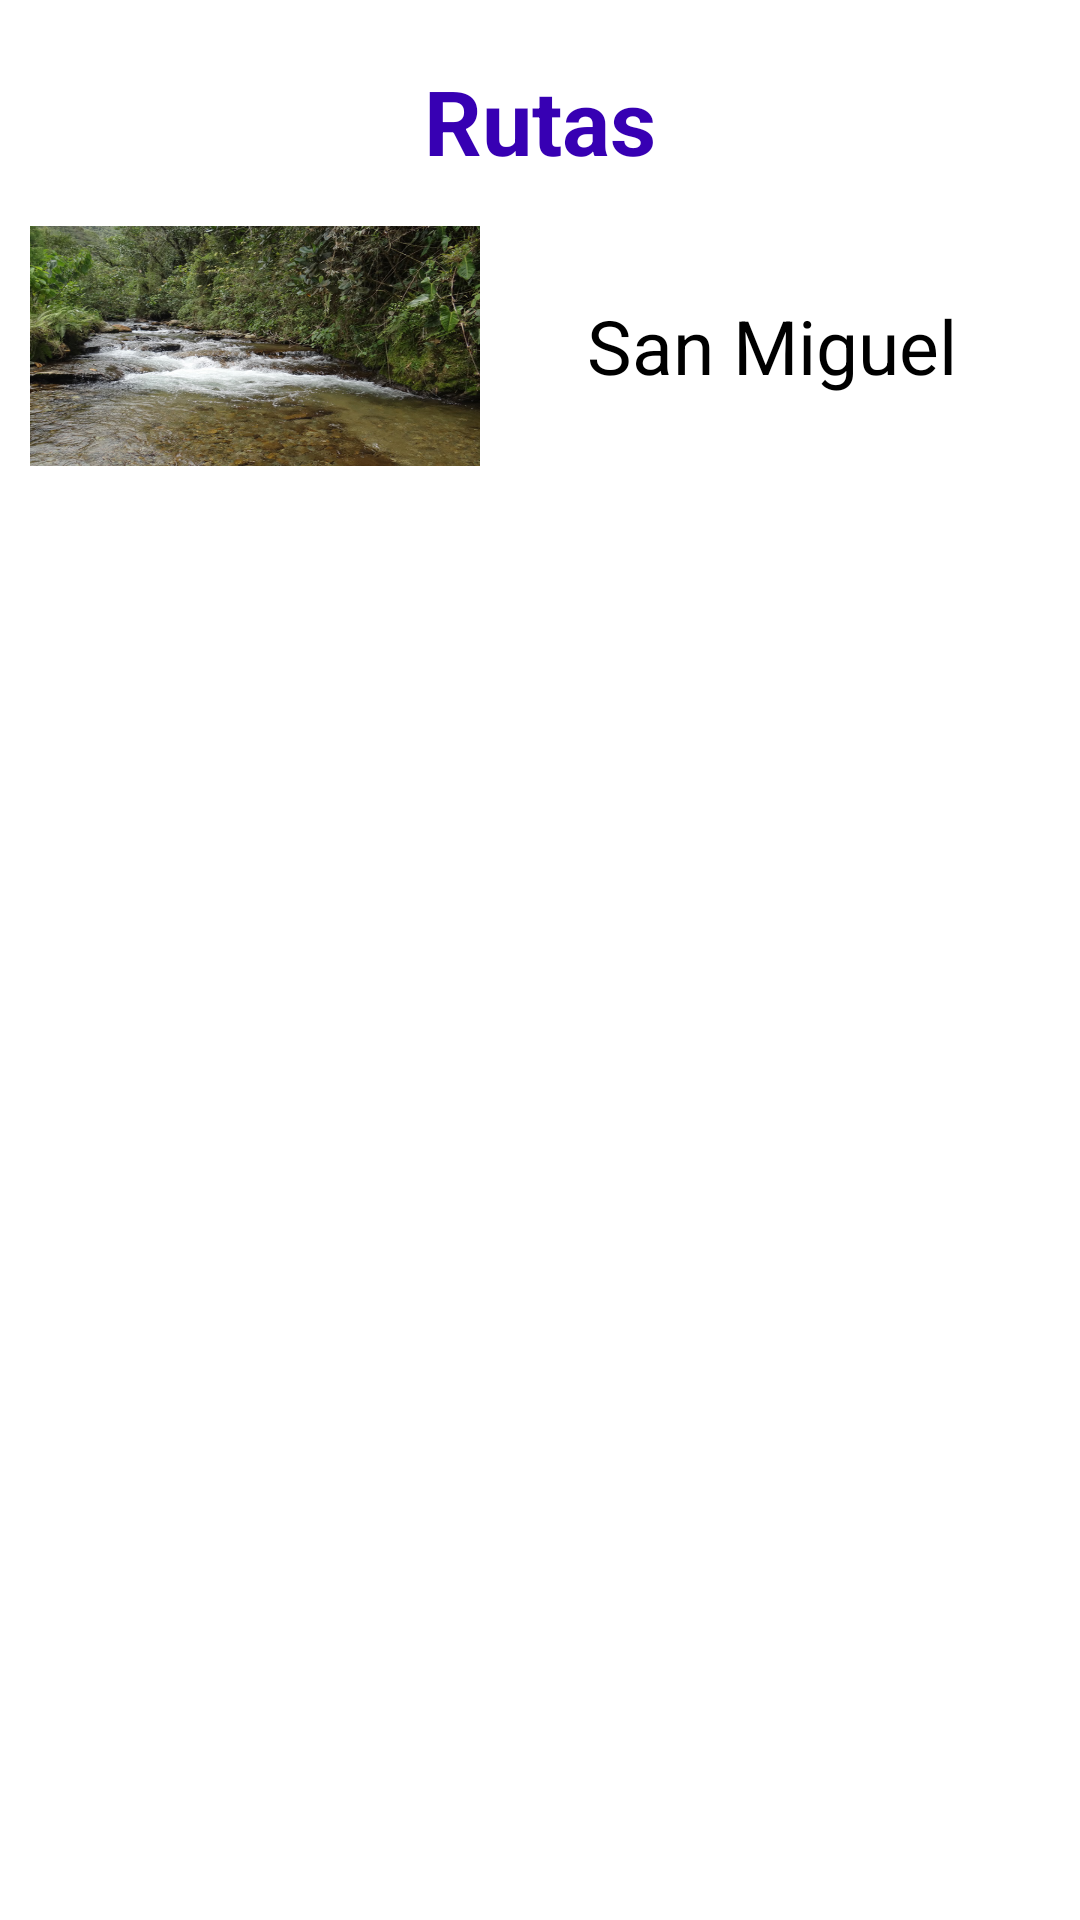

Here is an Android app screen rendered from its layout file. Give the layout XML and the strings, colors and styles it references.
<!-- AndroidManifest.xml: activity theme AppTheme -->
<!-- res/layout/activity_main.xml -->
<?xml version="1.0" encoding="utf-8"?>
<ScrollView
    android:layout_width="match_parent"
    android:layout_height="match_parent"
    xmlns:android="http://schemas.android.com/apk/res/android"
    android:background="@color/white"
    xmlns:tools="http://schemas.android.com/tools">

    <LinearLayout
        style="@style/Exterior"
        tools:context="chacon.joan.avistapp.MainActivity">

        <TextView
            android:text="@string/rutas"
            style="@style/Titulo"/>

        <LinearLayout
            style="@style/Item"
            android:onClick="opensanmiguel">

            <ImageView
                android:layout_width="150dp"
                android:layout_height="80dp"
                android:scaleType="fitXY"
                android:src="@drawable/sanmiguelprueba" />
            <LinearLayout
                style="@style/Name">

                <TextView
                    android:text="@string/rutasanmiguel"
                    style="@style/TextViewNameStyle"/>

            </LinearLayout>

         </LinearLayout>
    </LinearLayout>
</ScrollView>
<!-- resources referenced by this layout -->
<resources>
  <!-- drawable sanmiguelprueba: jpg bitmap (drawable-xxxhdpi, 164237 bytes) -->
  <string name="rutas">Rutas</string>
  <string name="rutasanmiguel">San Miguel</string>
  <style name="Exterior">
          <item name="android:layout_width">match_parent</item>
          <item name="android:layout_height">match_parent</item>
          <item name="android:orientation">vertical</item>
          <item name="android:paddingTop">10dp</item>
          <item name="android:paddingBottom">10dp</item>
          <item name="android:paddingRight">10dp</item>
          <item name="android:paddingLeft">10dp</item>
          <item name="android:gravity">center</item>
      </style>
  <style name="Item">
          <item name="android:layout_width">match_parent</item>
          <item name="android:layout_height">wrap_content</item>
          <item name="android:paddingTop">5dp</item>
          <item name="android:paddingBottom">5dp</item>
          <item name="android:clickable">true</item>
      </style>
  <style name="Name">
          <item name="android:layout_width">match_parent</item>
          <item name="android:layout_height">match_parent</item>
          <item name="android:orientation">vertical</item>
          <item name="android:gravity">center</item>
          <item name="android:paddingLeft">5dp</item>
      </style>
  <style name="TextViewNameStyle">
          <item name="android:layout_width">wrap_content</item>
          <item name="android:layout_height">wrap_content</item>
          <item name="android:textSize">25sp</item>
          <item name="android:gravity">center_horizontal</item>
          <item name="android:textColor">@color/black</item>
      </style>
  <style name="Titulo">
          <item name="android:layout_height">wrap_content</item>
          <item name="android:layout_width">wrap_content</item>
          <item name="android:paddingTop">10dp</item>
          <item name="android:paddingBottom">10dp</item>
          <item name="android:gravity">center_horizontal</item>
          <item name="android:textSize">30sp</item>
          <item name="android:textColor">@color/colorPrimaryDark</item>
          <item name="android:textStyle">bold</item>
          <item name="android:typeface">sans</item>       
      </style>
  <style name="AppTheme" parent="Theme.AppCompat.Light.DarkActionBar">
          
          <item name="colorPrimary">@color/colorPrimary</item>
          <item name="colorPrimaryDark">@color/colorPrimaryDark</item>
          <item name="colorAccent">@color/colorAccent</item>
      </style>
  <!-- not gathered from this repository: default colours our renderer supplied (Android Studio template values) -->
  <color name="black">#FF000000</color>
  <color name="white">#FFFFFFFF</color>
  <color name="colorPrimary">#FF6200EE</color>
  <color name="colorPrimaryDark">#FF3700B3</color>
  <color name="colorAccent">#FF03DAC5</color>
</resources>
